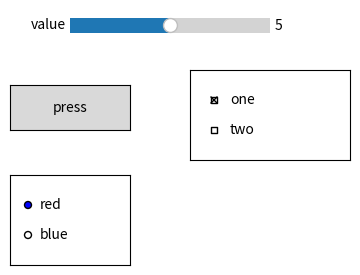

The script that saved this image: (Note: this script raises an exception after producing the figure.)
%matplotlib widget
import matplotlib.pyplot as plt
from matplotlib.widgets import Button, CheckButtons, Slider, RadioButtons
changes = []

fig = plt.figure(figsize=(4, 3), dpi=100)
slider = Slider(fig.add_axes((0.25, 0.8, 0.5, 0.1)), 'value', 0, 10, valinit=5)
button = Button(fig.add_axes((0.1, 0.5, 0.3, 0.15)), 'press')
check = CheckButtons(fig.add_axes((0.55, 0.4, 0.4, 0.3)), ['one', 'two'], [True, False])
radio = RadioButtons(fig.add_axes((0.1, 0.05, 0.3, 0.3)), ['red', 'blue'])
slider.on_changed(lambda value: changes.append(('slider', round(value, 3))))
button.on_clicked(lambda event: changes.append(('button',)))
check.on_clicked(lambda label: changes.append(('check', label, check.get_status())))
radio.on_clicked(lambda label: changes.append(('radio', label)))

pass

changes, slider.val

pass

changes[-1]

pass

changes[-1]

pass

changes[-1], radio.value_selected

plt.close(fig)
